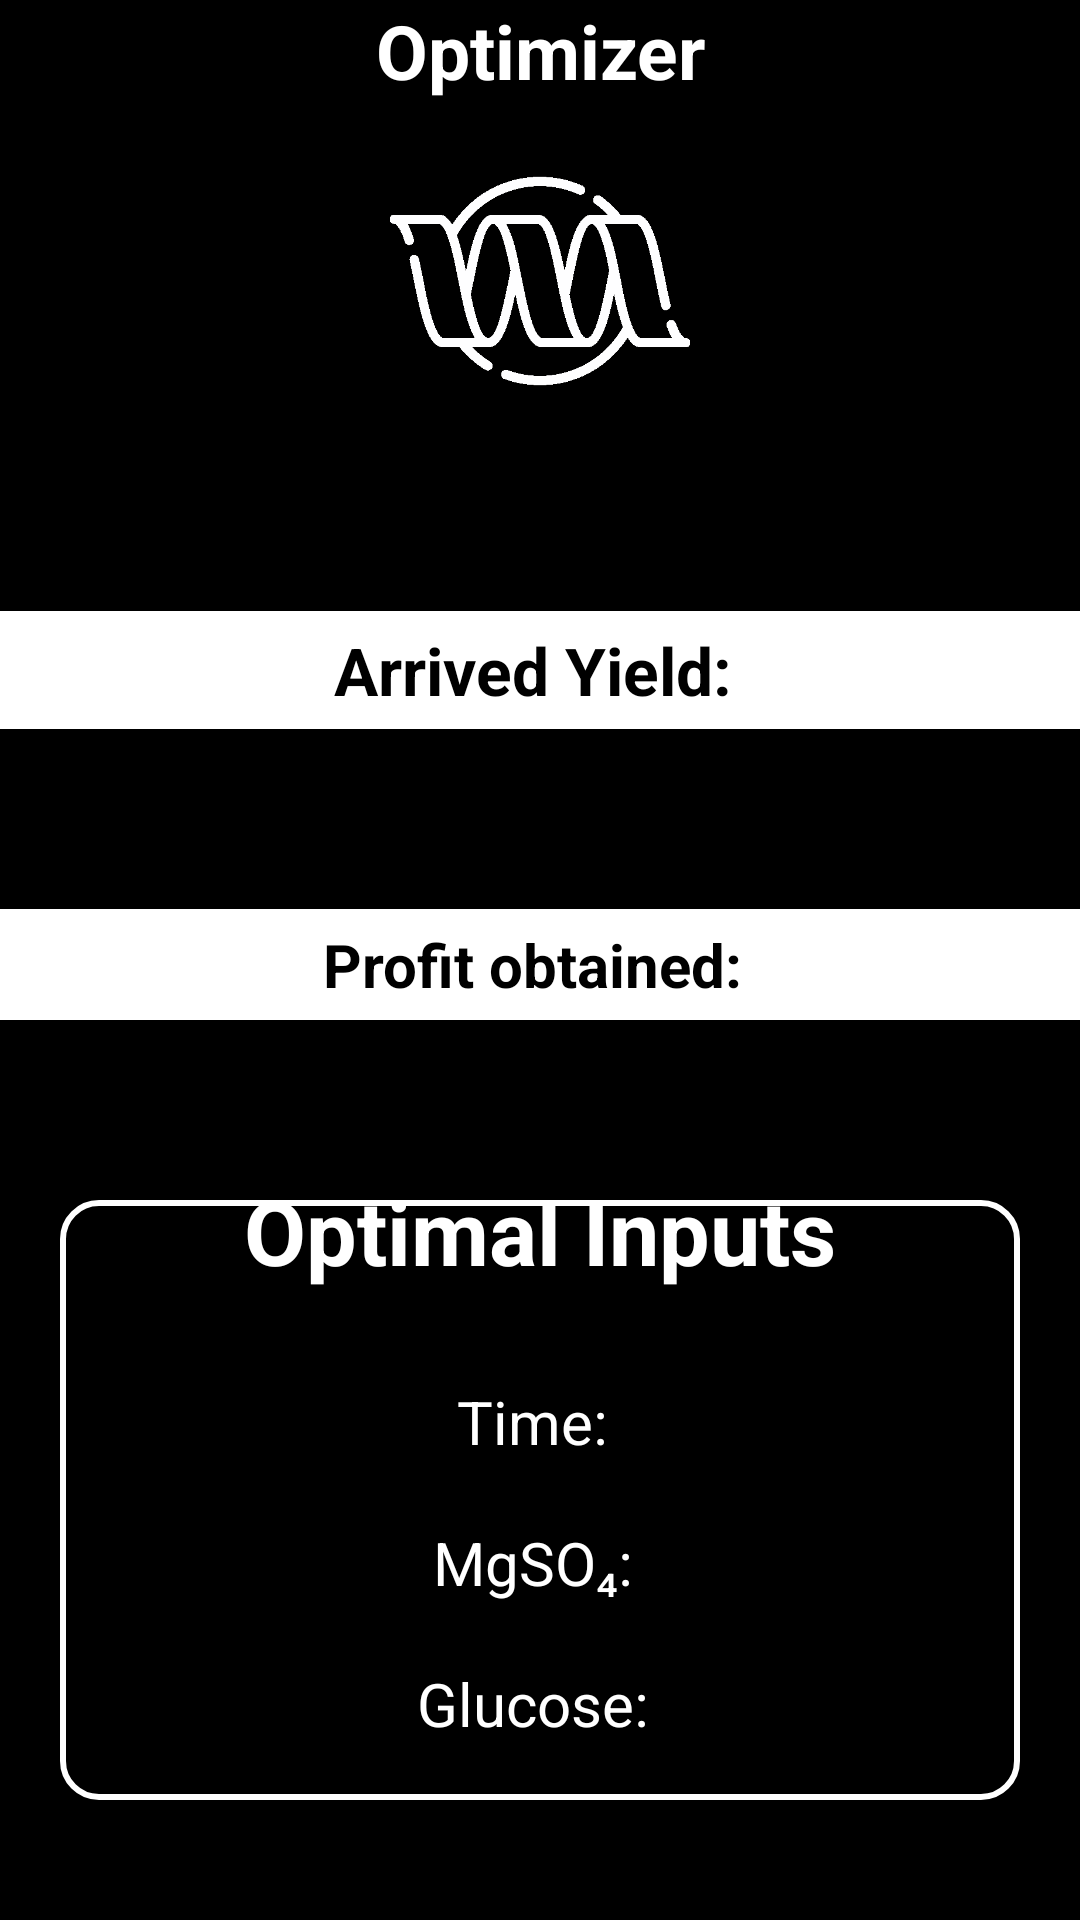

Write the Android layout XML for this screen, with the resource values it uses.
<!-- AndroidManifest.xml: application theme AppTheme -->
<!-- res/layout/activity_result.xml -->
<?xml version="1.0" encoding="utf-8"?>
<LinearLayout
    xmlns:android="http://schemas.android.com/apk/res/android"
    xmlns:app="http://schemas.android.com/apk/res-auto"
    xmlns:tools="http://schemas.android.com/tools"
    android:layout_width="match_parent"
    android:layout_height="match_parent"
    android:orientation="vertical"
    tools:context=".MainActivity"
    >


    <TextView
        android:layout_width="match_parent"
        android:layout_height="wrap_content"
        android:text="Optimizer"
        app:layout_constraintBottom_toBottomOf="parent"
        android:textStyle="bold"
        android:textSize="25dp"
        android:gravity="center"
        android:layout_gravity="center"
        app:layout_constraintEnd_toEndOf="parent"
        app:layout_constraintStart_toStartOf="parent"
        app:layout_constraintTop_toTopOf="parent" />

    <ImageView
        android:layout_gravity="center"
        android:layout_width="100dp"
        android:layout_height="100dp"
        android:src="@drawable/horizontalprotein"
        android:layout_marginTop="10dp"
        android:gravity="center"
        ></ImageView>


    <TextView
        android:layout_gravity="center"
        android:gravity="center"
        android:id="@+id/textyield"
        android:layout_width="match_parent"
        android:layout_height="wrap_content"
        android:text="Arrived Yield: "
        android:padding="5dp"
        android:textSize="22dp"
        android:background="@color/white"
        android:textColor="@color/black"
        android:layout_marginTop="60dp"
        android:textStyle="bold"/>
    <TextView
        android:layout_gravity="center"
        android:gravity="center"
        android:id="@+id/textresult"
        android:padding="5dp"
        android:background="@color/white"
        android:textColor="@color/black"
        android:layout_width="match_parent"
        android:layout_height="wrap_content"
        android:layout_marginTop="60dp"
        android:text="Profit obtained: "
        android:textSize="20dp"
        android:textStyle="bold"/>
    <LinearLayout
        android:layout_width="match_parent"
        android:layout_height="wrap_content"
        android:orientation="vertical"
        android:background="@drawable/border_background"
        android:layout_gravity="center"
        android:gravity="center"
        android:layout_marginTop="60dp"
        android:layout_marginLeft="20dp"
        android:layout_marginRight="20dp"
        android:layout_marginBottom="40dp"

    >
        <TextView
            android:id="@+id/header"
            android:layout_width="match_parent"
            android:layout_gravity="center"
            android:gravity="center"
            android:layout_height="wrap_content"
            android:text="Optimal Inputs"
            android:textSize="30dp"
            android:layout_marginTop="10dp"
            android:textStyle="bold"
            />



        <TextView
            android:id="@+id/texttime"
            android:layout_width="match_parent"
            android:layout_height="wrap_content"
            android:text="Time: "
            android:textSize="20dp"
            android:gravity="center"
            android:layout_marginTop="30dp"
            />

        <TextView
            android:id="@+id/textmg"
            android:layout_width="match_parent"
            android:layout_height="wrap_content"
            android:text="MgSO₄: "
            android:gravity="center"
            android:textSize="20dp"
            android:layout_marginTop="20dp"
            />

        <TextView
            android:id="@+id/textglu"
            android:layout_width="match_parent"
            android:layout_height="wrap_content"
            android:text="Glucose: "
            android:textSize="20dp"
            android:gravity="center"

            android:layout_marginTop="20dp"
            />

        <TextView
            android:id="@+id/textna"
            android:layout_width="match_parent"
            android:layout_height="wrap_content"
            android:text="Na₂HPO₄: "
            android:textSize="20dp"
            android:gravity="center"
            android:layout_marginTop="20dp"
            android:layout_marginBottom="20dp"
            />


    </LinearLayout>
</LinearLayout>
<!-- resources referenced by this layout -->
<resources>
  <color name="black">#FF000000</color>
  <color name="white">#FFFFFFFF</color>
  <!-- drawable border_background (drawable) -->
  <shape xmlns:android="http://schemas.android.com/apk/res/android"
      android:shape="rectangle">
      <stroke
          android:width="2dp"
          android:color="#ffffff" />
      <corners android:radius="12dp" />
  </shape>
  <!-- drawable horizontalprotein: png bitmap (drawable, 14824 bytes) -->
  <style name="AppTheme" parent="Theme.Material3.Dark.NoActionBar">
          
          <item name="android:statusBarColor">@color/black</item>
          
          <item name="android:windowBackground">@color/black</item>
          
          <item name="colorPrimary">@color/white</item>
  
          <item name="android:textColor">@android:color/white</item>
      </style>
</resources>
